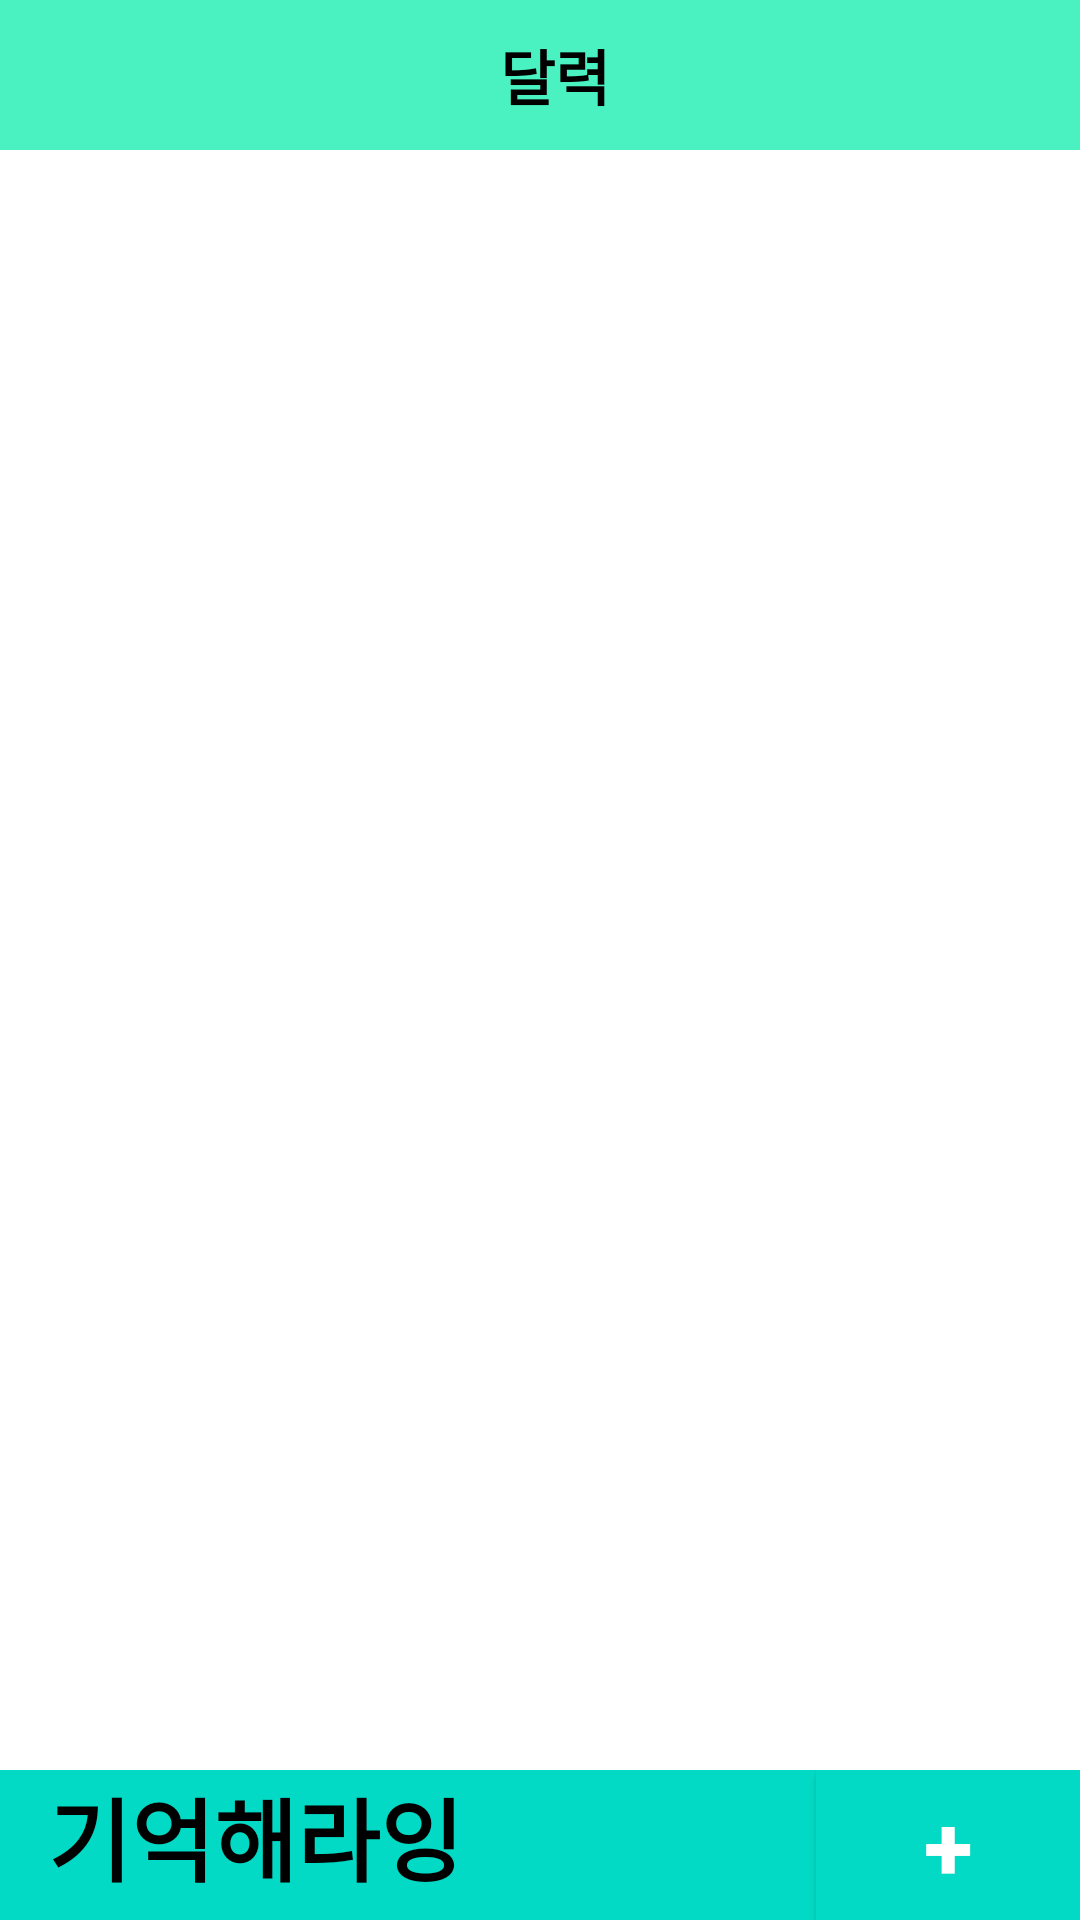

This screen was rendered from an Android layout file. Write that file and the resources it references.
<!-- AndroidManifest.xml: application theme Theme.Cal -->
<!-- res/layout/activity_main.xml -->
<?xml version="1.0" encoding="utf-8"?>
<LinearLayout xmlns:android="http://schemas.android.com/apk/res/android"
    xmlns:app="http://schemas.android.com/apk/res-auto"
    xmlns:tools="http://schemas.android.com/tools"
    android:layout_width="match_parent"
    android:layout_height="match_parent"
    android:background="#FFFFFFFF"
    android:orientation="vertical"
    tools:context=".MainActivity">

    <GridLayout
        android:layout_width="wrap_content"
        android:layout_height="wrap_content"
        android:columnCount="3"
        android:orientation="horizontal"
        android:rowCount="2">

    </GridLayout>

    <TextView
        android:id="@+id/tv_date"
        android:layout_width="match_parent"
        android:layout_height="50dp"
        android:layout_gravity="center"
        android:background="#49F2C0"
        android:paddingLeft="10dp"
        android:gravity="center"
        android:text="달력"
        android:textColor="@color/black"
        android:textSize="20sp"
        android:textStyle="bold">

    </TextView>

    <GridView
        android:id="@+id/gridview"
        android:layout_width="match_parent"
        android:layout_weight="1"
        android:layout_height="wrap_content"
        android:layout_marginTop="0dp"
        android:listSelector="@color/purple_200"
        android:numColumns="7">

    </GridView>

        <androidx.appcompat.widget.Toolbar
            android:layout_width="match_parent"
            android:layout_height="50dp"
            android:background="@color/teal_200"
            android:minHeight="?actionBarSize"
            android:theme="?actionBarTheme">

            <TextView
                android:layout_width="wrap_content"
                android:layout_height="50dp"
                android:layout_gravity="left"
                android:text="기억해라잉"
                android:textColor="@color/black"
                android:textSize="30dp"
                android:textStyle="bold" />

            <Button
                android:id="@+id/btn_move"
                android:layout_width="wrap_content"
                android:layout_height="50dp"
                android:layout_gravity="end"
                android:background="@color/teal_200"
                android:onClick="newNote"
                android:text="+"
                android:textColor="@color/white"
                android:textSize="30dp"
                android:textStyle="bold">
            </Button>

        </androidx.appcompat.widget.Toolbar>

    <ListView
        android:id="@+id/noteListView"
        android:layout_width="match_parent"
        android:layout_height="wrap_content"
        android:layout_marginTop="0dp"
        android:divider="@color/black"
        android:dividerHeight="3dp">

    </ListView>

</LinearLayout>
<!-- resources referenced by this layout -->
<resources>
  <style name="Theme.Cal" parent="Theme.MaterialComponents.DayNight.DarkActionBar">
  
      </style>
  <!-- not gathered from this repository: default colours our renderer supplied (Android Studio template values) -->
  <color name="purple_200">#FFBB86FC</color>
  <color name="teal_200">#FF03DAC5</color>
  <color name="black">#FF000000</color>
  <color name="white">#FFFFFFFF</color>
</resources>
